Run: headless pygame with SDL's dummy video driver; simulated clock (each Clock.tick advances the game by its frame time, no real sleeping); random seed 0; keys injected as events and as key.get_pressed() state; no mouse input.
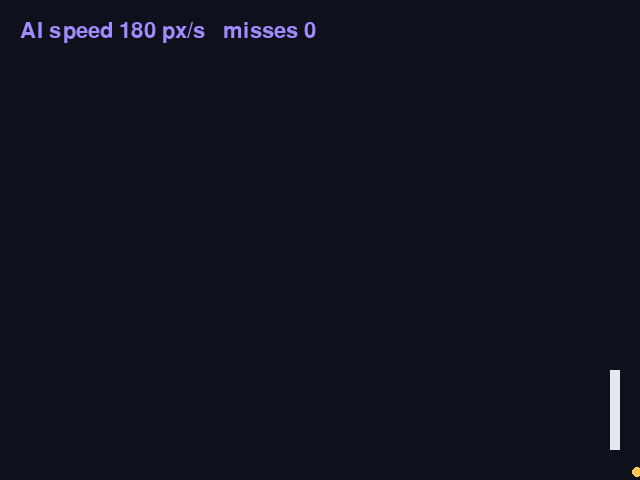
Frame 1 of 4 · flips 1–60 · no input
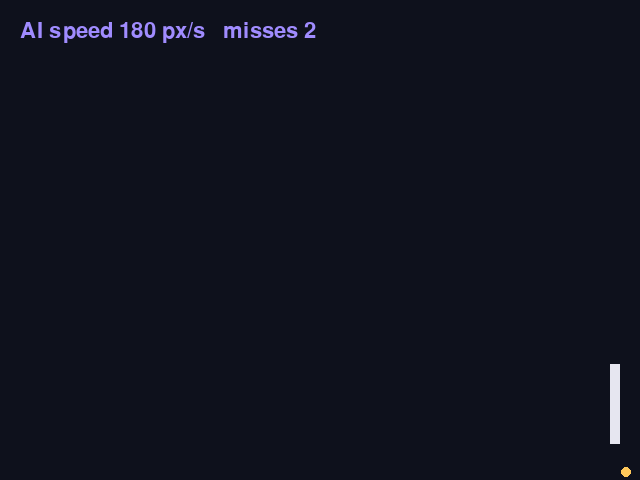
Frame 2 of 4 · flips 61–180 · tapped SPACE, RETURN · held RIGHT (→), D
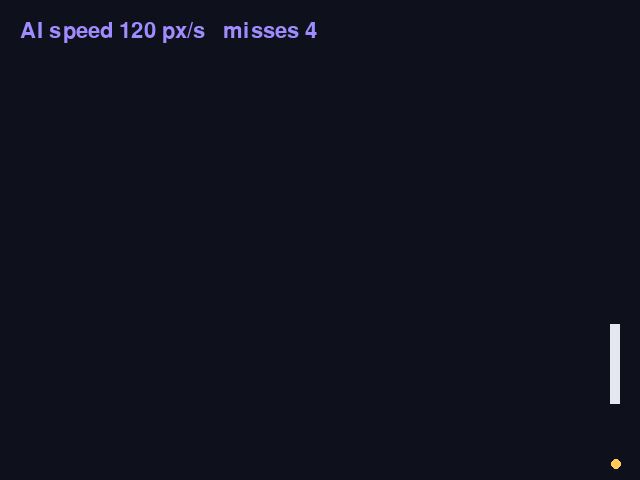
Frame 3 of 4 · flips 181–300 · held DOWN (↓), S
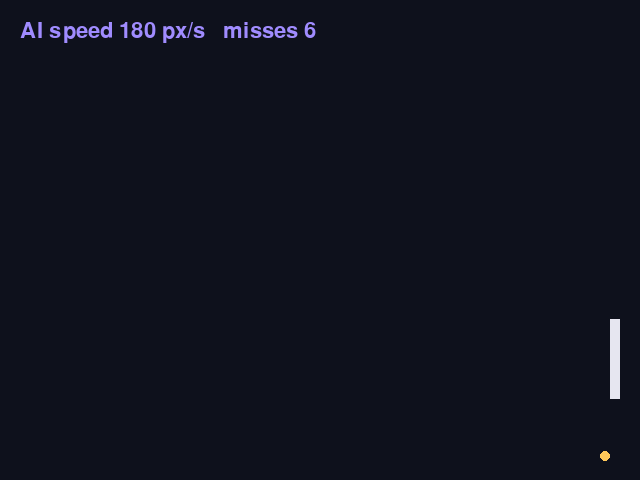
Frame 4 of 4 · flips 301–420 · held LEFT (←), A, UP (↑), W

The pygame program that drew these frames:

"""An AI paddle chases the ball, but it may only move a limited distance each frame."""
import pygame

WIDTH, HEIGHT = 640, 480
PADDLE_X, PADDLE_W, PADDLE_H = WIDTH - 30, 10, 80
BALL = 10
BALL_VEL = (330, 250)
START_SPEED = 180
BACKGROUND = (14, 17, 28)
PADDLE = (230, 230, 240)
BALL_COLOUR = (255, 200, 90)
TEXT = (160, 140, 255)


def ai_follow(paddle_y, ball_y, speed, dt):
    centre = paddle_y + PADDLE_H / 2
    step = speed * dt
# >>> BLANK id=close level=2 hint="两行：一个 if 加一次赋值。条件用 abs 量距离——abs 里先写 ball_y、再减 centre——整个 abs(...) 写在左边，用 <= 与 step 比；下一行直接给 paddle_y 赋值（不用 +=），半个拍子高写成 PADDLE_H / 2 || 够得着就一步到位：让拍子的中心正对着球，也就是 paddle_y 等于 ball_y 减去半个拍子高" hintEn="Two lines: an if and one assignment. The condition measures the distance with abs - inside it ball_y first, minus centre - with the whole abs(...) on the left, compared with step using <=; the next line assigns paddle_y directly (not with +=), writing half the paddle's height as PADDLE_H / 2 || If it is within reach, get there in one go: put the paddle's centre level with the ball, so paddle_y is ball_y minus half the paddle's height"
    if abs(ball_y - centre) <= step:
        paddle_y = ball_y - PADDLE_H / 2
# <<< BLANK
    elif ball_y > centre:
        paddle_y += step
    else:
        paddle_y -= step
# >>> BLANK id=clamp level=2 hint="一行 return，最外层是 round(…, 9)；里面把 paddle_y 夹在屏幕里：外层 max 管下限、内层 min 管上限，两个函数里都是界限写在前、要夹的值写在后；两个界限都写成浮点数（下限 0.0，上限套一层 float()） || 上限是 float(HEIGHT - PADDLE_H)：夹到边上时交回的仍是浮点数，检查器逐项比类型" hintEn="One return line with round(..., 9) on the outside; inside, keep paddle_y on the screen - an outer max for the lower limit and an inner min for the upper limit, and in both the limit comes first and the value being clamped last; write both limits as floats (0.0 below, the upper one wrapped in float()) || The upper limit is float(HEIGHT - PADDLE_H): a paddle pinned to an edge still comes back as a float, and the checker compares types"
    return round(max(0.0, min(float(HEIGHT - PADDLE_H), paddle_y)), 9)
# <<< BLANK


def main():
    pygame.init()
    screen = pygame.display.set_mode((WIDTH, HEIGHT))
    clock = pygame.time.Clock()
    font = pygame.font.Font(None, 32)
    paddle_y = (HEIGHT - PADDLE_H) / 2
    ball = pygame.Vector2(WIDTH / 2, HEIGHT / 2)
    vel = pygame.Vector2(BALL_VEL)
    speed, misses = START_SPEED, 0
    running = True
    while running:
        dt = clock.tick(60) / 1000
        for event in pygame.event.get():
            if event.type == pygame.QUIT:
                running = False
            elif event.type == pygame.KEYDOWN and event.key == pygame.K_UP:
                speed += 60
            elif event.type == pygame.KEYDOWN and event.key == pygame.K_DOWN:
                speed = max(60, speed - 60)
# >>> BLANK id=follow level=1 hint="一行：调用 ai_follow，把结果存回 paddle_y；实参依次是拍子现在的 y、球的 y（写 ball.y）、速度上限、这一帧的时长" hintEn="One line: call ai_follow and store the result back in paddle_y; the arguments are, in order, the paddle's current y, the ball's y (written ball.y), the speed limit and this frame's time"
        paddle_y = ai_follow(paddle_y, ball.y, speed, dt)
# <<< BLANK
        ball += vel * dt
        if ball.x < BALL / 2:
            vel.x = abs(vel.x)
        if ball.y < BALL / 2:
            vel.y = abs(vel.y)
        if ball.y > HEIGHT - BALL / 2:
            vel.y = -abs(vel.y)
        paddle = pygame.Rect(PADDLE_X, round(paddle_y), PADDLE_W, PADDLE_H)
        if paddle.collidepoint(round(ball.x + BALL / 2), round(ball.y)):
            vel.x = -abs(vel.x)
        if ball.x > WIDTH:
            misses += 1
            ball = pygame.Vector2(WIDTH / 2, HEIGHT / 2)
        screen.fill(BACKGROUND)
        pygame.draw.rect(screen, PADDLE, paddle)
        pygame.draw.circle(screen, BALL_COLOUR, (round(ball.x), round(ball.y)), BALL // 2)
        label = font.render(f"AI speed {speed} px/s   misses {misses}", True, TEXT)
        screen.blit(label, (20, 20))
        pygame.display.flip()
    pygame.quit()


if __name__ == "__main__":
    main()
